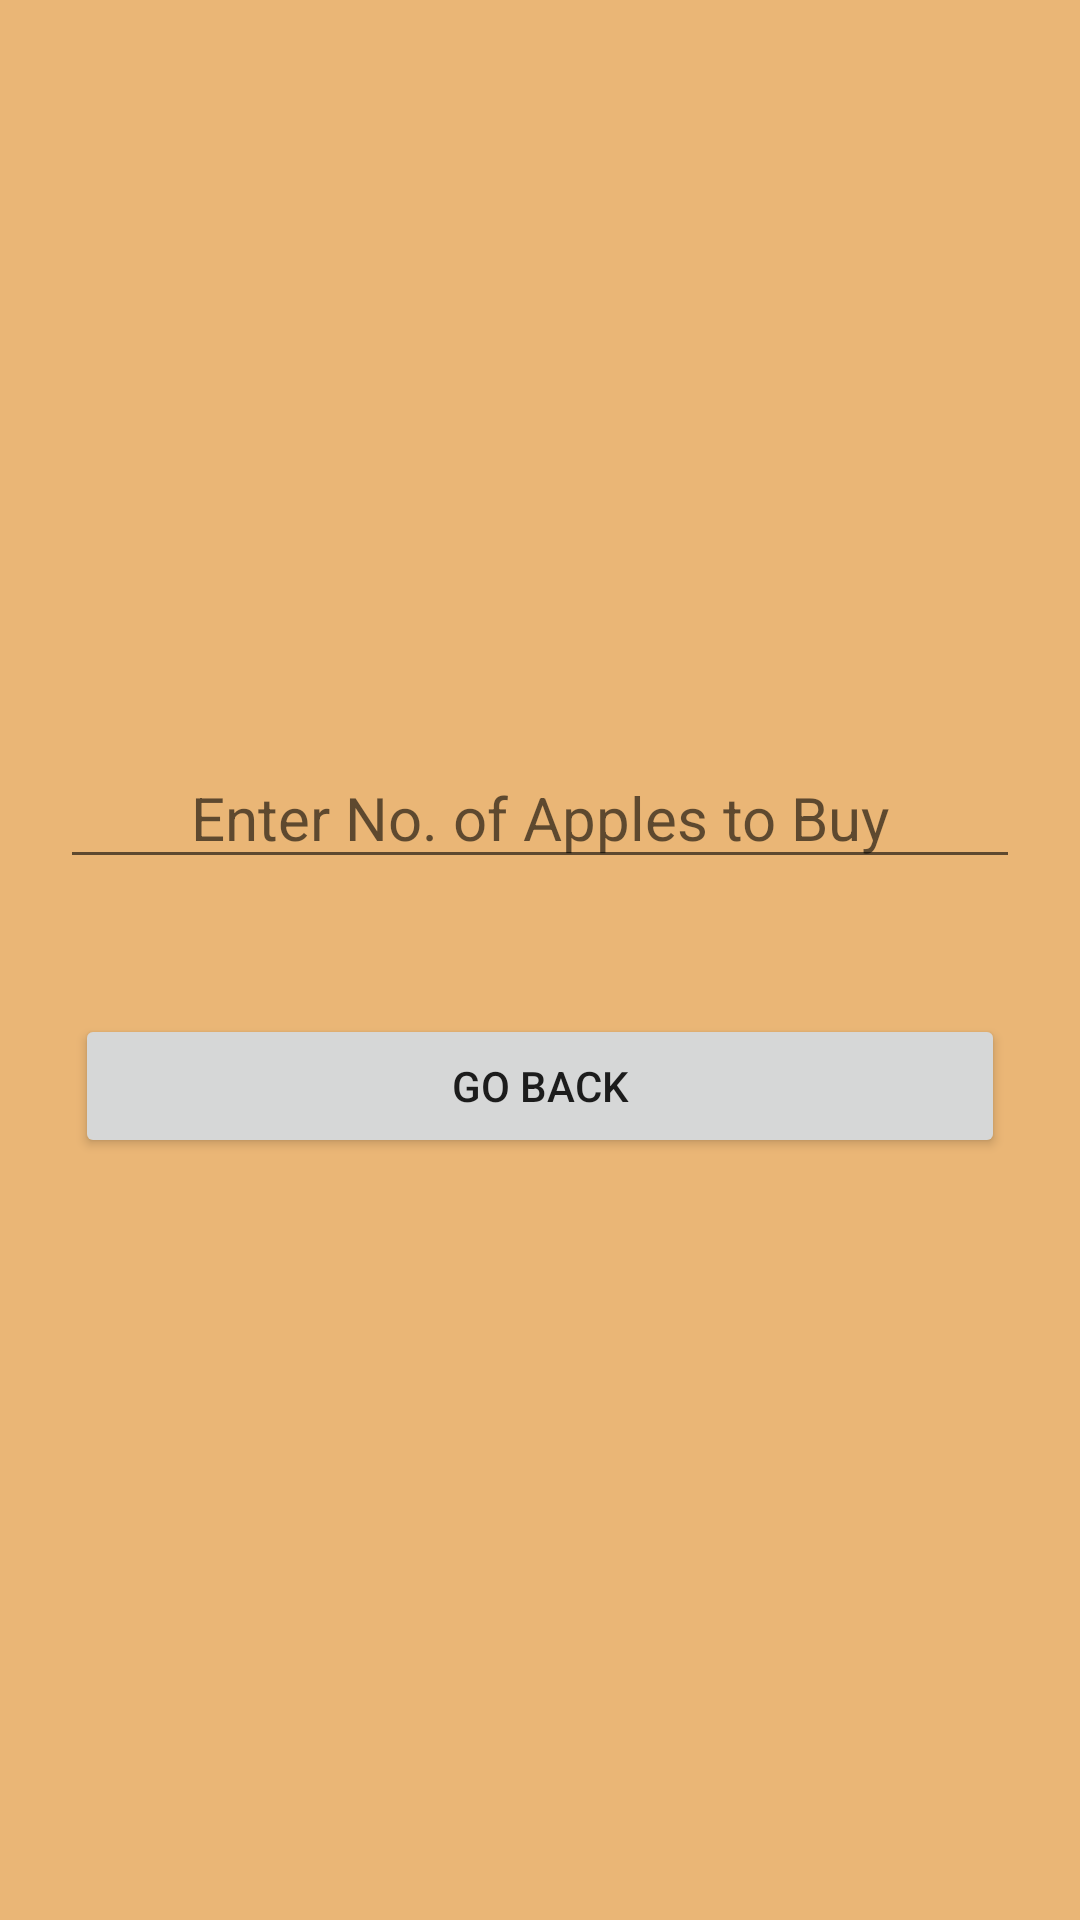

Here is an Android app screen rendered from its layout file. Give the layout XML and the strings, colors and styles it references.
<!-- AndroidManifest.xml: application theme Theme.3Aug_Total_AppleCount_Fragments3 -->
<!-- res/layout/fragment_buy_apples.xml -->
<?xml version="1.0" encoding="utf-8"?>
<LinearLayout xmlns:android="http://schemas.android.com/apk/res/android"
    xmlns:tools="http://schemas.android.com/tools"
    android:layout_width="match_parent"
    android:layout_height="match_parent"
    android:orientation="vertical"
    android:gravity="center"
    android:background="#eab676
"
    tools:context=".BuyApplesFragment">

    <EditText
        android:id="@+id/etApplesToBuy"
        android:layout_width="match_parent"
        android:layout_margin="20dp"
        android:gravity="center"
        android:textColor="@color/white"
        android:textSize="20dp"
        android:layout_height="wrap_content"
        android:hint="Enter No. of Apples to Buy"
        android:inputType="numberDecimal"/>

    <Button
        android:id="@+id/btnBack"
        android:layout_width="match_parent"
        android:layout_height="wrap_content"
        android:layout_margin="25dp"
        android:text="Go BaCK"/>


</LinearLayout>
<!-- resources referenced by this layout -->
<resources>
  <style name="Theme.3Aug_Total_AppleCount_Fragments3" parent="Theme.MaterialComponents.DayNight.DarkActionBar">
          
          <item name="colorPrimary">@color/purple_500</item>
          <item name="colorPrimaryVariant">@color/purple_700</item>
          <item name="colorOnPrimary">@color/white</item>
          
          <item name="colorSecondary">@color/teal_200</item>
          <item name="colorSecondaryVariant">@color/teal_700</item>
          <item name="colorOnSecondary">@color/black</item>
          
          <item name="android:statusBarColor" tools:targetApi="l">?attr/colorPrimaryVariant</item>
          
      </style>
  <!-- not gathered from this repository: default colours our renderer supplied (Android Studio template values) -->
  <color name="purple_500">#FF6200EE</color>
  <color name="purple_700">#FF3700B3</color>
  <color name="teal_200">#FF03DAC5</color>
  <color name="teal_700">#FF018786</color>
  <color name="black">#FF000000</color>
  <color name="white">#FFFFFFFF</color>
</resources>
